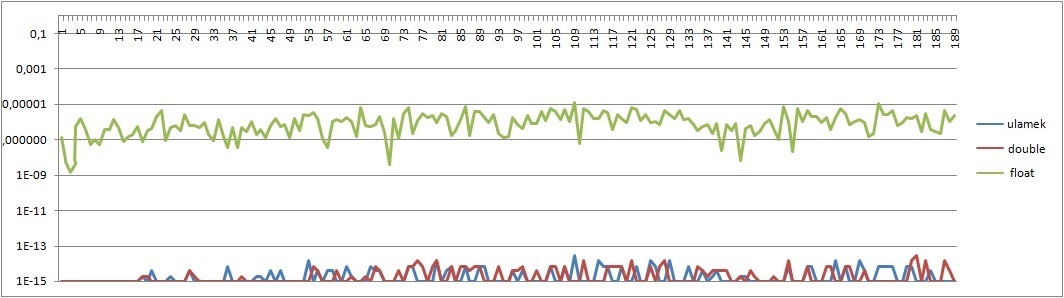

Values plotted in this chart, from the file beside it:
x; ulamek; double; float
2; 0; 0; 1,29E-07
2; 0; 0; 3,22E-09
3; 0; 0; 0
3; 0; 0; 5,09E-07
3; 0; 0; 1,53E-06
4; 0; 0; 3,53E-07
4; 0; 0; 5,30E-08
4; 0; 0; 1,06E-07
4; 0; 0; 5,22E-08
5; 0; 0; 3,81E-07
5; 0; 0; 3,81E-07
5; 0; 0; 1,27E-06
5; 0; 0; 4,74E-07
5; 1,00E-15; 0; 8,11E-08
6; 0; 0; 1,51E-07
6; 1,00E-15; 0; 1,90E-07
6; 0; 0; 5,75E-07
6; 2,00E-15; 2,00E-15; 8,15E-08
6; 0; 2,00E-15; 3,33E-07
6; 4,00E-15; 0; 4,44E-07
7; 0; 0; 2,03E-06
7; 0; 0; 4,41E-06
7; 0; 0; 9,32E-08
7; 2,00E-15; 0; 4,97E-07
7; 0; 0; 6,22E-07
7; 0; 0; 3,39E-07
7; 0; 0; 2,43E-06
8; 4,00E-15; 4,00E-15; 6,36E-07
8; 0; 2,00E-15; 5,87E-07
8; 0; 0; 4,54E-07
8; 0; 0; 8,94E-07
8; 0; 0; 1,84E-07
8; 0; 0; 8,48E-08
8; 0; 0; 1,38E-06
8; 0; 0; 1,53E-07
9; 7,00E-15; 0; 3,63E-08
9; 0; 0; 5,03E-07
9; 0; 0; 3,48E-08
9; 0; 2,00E-15; 4,78E-07
9; 0; 0; 2,85E-07
9; 0; 0; 1,08E-06
9; 2,00E-15; 0; 1,84E-07
9; 2,00E-15; 0; 3,60E-07
9; 1,00E-15; 0; 1,27E-07
10; 4,00E-15; 0; 5,97E-07
10; 0; 0; 1,56E-06
10; 4,00E-15; 0; 5,27E-07
10; 0; 0; 7,02E-07
10; 0; 0; 1,29E-07
10; 0; 0; 1,53E-06
10; 0; 0; 3,39E-07
10; 0; 0; 2,52E-06
10; 1,40E-14; 0; 2,30E-06
10; 0; 7,00E-15; 3,38E-06
11; 4,00E-15; 4,00E-15; 1,45E-06
11; 0; 0; 1,09E-07
11; 4,00E-15; 0; 3,63E-08
11; 4,00E-15; 0; 1,07E-06
11; 0; 4,00E-15; 1,26E-06
11; 0; 0; 1,03E-06
... 1,214 more rows
